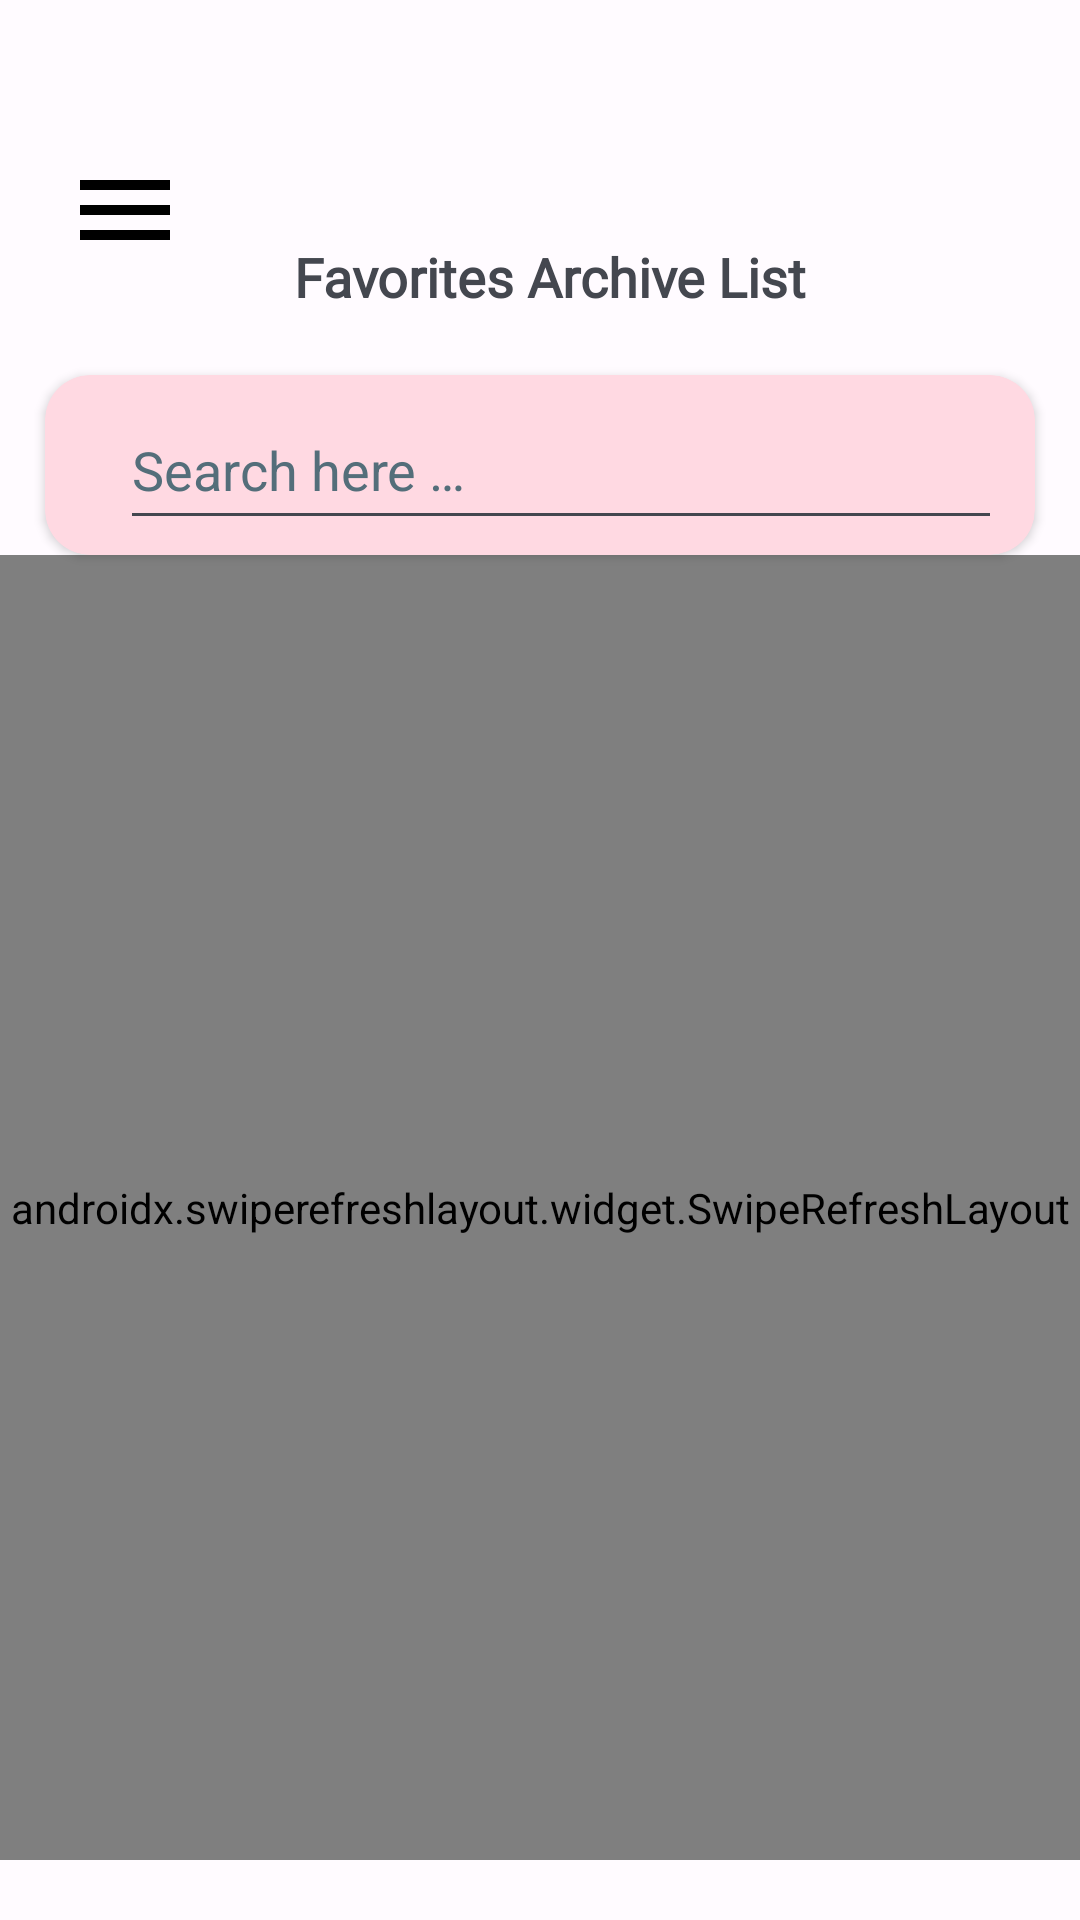

Android layout source for this screen:
<!-- AndroidManifest.xml: application theme AppTheme -->
<!-- res/layout/activity_favourite_news.xml -->
<?xml version="1.0" encoding="utf-8"?>


<androidx.drawerlayout.widget.DrawerLayout xmlns:android="http://schemas.android.com/apk/res/android"
    xmlns:app="http://schemas.android.com/apk/res-auto"
    xmlns:tools="http://schemas.android.com/tools"
    android:id="@+id/favourite_news_page"
    android:layout_width="match_parent"
    android:layout_height="match_parent"
    android:fitsSystemWindows="true"
    android:orientation="vertical"
    tools:context=".java.activity.FavouriteNews">

    <com.google.android.material.navigation.NavigationView
        android:id="@+id/nav_pane_favourite_news"
        android:layout_width="wrap_content"
        android:layout_height="match_parent"
        android:layout_gravity="start"
        android:maxWidth="360dp"
        app:menu="@menu/navigation_menu" />

    <androidx.constraintlayout.widget.ConstraintLayout
        android:id="@+id/toolbarmain"
        android:layout_width="match_parent"
        android:layout_height="match_parent">

        <androidx.appcompat.widget.Toolbar
            android:id="@+id/nav_button"
            android:layout_width="51dp"
            android:layout_height="40dp"
            android:layout_marginStart="16dp"
            android:layout_marginTop="50dp"
            app:layout_constraintBottom_toTopOf="@+id/linearLayout"
            app:layout_constraintStart_toStartOf="parent"
            app:layout_constraintTop_toTopOf="parent"
            app:layout_constraintVertical_bias="0.0"
            app:navigationIcon="@drawable/ic_baseline_menu_40" />

        <TextView
            android:layout_width="wrap_content"
            android:layout_height="wrap_content"
            android:layout_marginTop="80dp"
            android:layout_marginEnd="60dp"
            android:fontFamily="@font/raleway_bold"
            android:text="@string/favorites_archive_list"
            android:textAlignment="center"
            android:textSize="18sp"
            android:textStyle="bold"
            app:layout_constraintEnd_toEndOf="parent"
            app:layout_constraintStart_toEndOf="@+id/nav_button"
            app:layout_constraintTop_toTopOf="parent" />

        <LinearLayout
            android:id="@+id/linearLayout"
            android:layout_width="match_parent"
            android:layout_height="match_parent"
            android:layout_marginTop="110dp"
            android:layout_marginBottom="20dp"

            android:orientation="vertical"
            app:layout_constraintBottom_toBottomOf="parent"
            app:layout_constraintEnd_toEndOf="parent"
            app:layout_constraintStart_toStartOf="parent"
            app:layout_constraintTop_toTopOf="parent">

            <androidx.cardview.widget.CardView
                android:id="@+id/search"
                android:layout_width="match_parent"
                android:layout_height="wrap_content"
                android:layout_marginStart="15dp"
                android:layout_marginTop="15dp"
                android:layout_marginEnd="15dp"
                app:cardBackgroundColor="@color/md_theme_light_secondaryContainer"
                app:cardCornerRadius="15dp">

                <LinearLayout
                    android:layout_width="match_parent"
                    android:layout_height="50dp"
                    android:layout_alignParentStart="true"
                    android:layout_alignParentTop="true"
                    android:layout_marginStart="15dp"
                    android:layout_marginTop="5dp"
                    android:layout_marginEnd="11dp"
                    android:layout_marginBottom="5dp"
                    android:orientation="horizontal">

                    <ImageView
                        android:layout_width="wrap_content"
                        android:layout_height="match_parent"
                        android:background="#00FFFFFF"
                        android:src="@drawable/baseline_search_24"
                        tools:ignore="ContentDescription" />

                    <EditText
                        android:id="@+id/search_news"
                        android:layout_width="0dp"
                        android:layout_height="match_parent"
                        android:layout_marginStart="10dp"
                        android:layout_weight="1"
                        android:hint="@string/search_here"
                        android:importantForAutofill="no"
                        android:inputType="textLongMessage|text"
                        android:textColor="@color/black"
                        android:textColorHint="#546E7A"
                        tools:ignore="TouchTargetSizeCheck" />

                </LinearLayout>
            </androidx.cardview.widget.CardView>

            <androidx.swiperefreshlayout.widget.SwipeRefreshLayout
                android:id="@+id/swipe_refresh"
                android:layout_width="match_parent"
                android:layout_height="match_parent">

                <androidx.core.widget.NestedScrollView
                    android:layout_width="wrap_content"
                    android:layout_height="match_parent">

                    <LinearLayout
                        android:id="@+id/relativeLayout"
                        android:layout_width="wrap_content"
                        android:layout_height="wrap_content"
                        android:orientation="vertical">

                        <androidx.recyclerview.widget.RecyclerView
                            android:id="@+id/cardnews_view_vertical"
                            android:layout_width="wrap_content"
                            android:layout_height="wrap_content"
                            android:layout_marginTop="15dp"
                            android:orientation="vertical"
                            tools:listitem="@layout/news_items_vertical">

                        </androidx.recyclerview.widget.RecyclerView>
                    </LinearLayout>
                </androidx.core.widget.NestedScrollView>
            </androidx.swiperefreshlayout.widget.SwipeRefreshLayout>
        </LinearLayout>

        <LinearLayout
            android:id="@+id/noInternetScreen"
            android:layout_width="wrap_content"
            android:layout_height="wrap_content"
            android:gravity="center"
            android:orientation="vertical"
            android:visibility="gone"
            app:layout_constraintBottom_toBottomOf="parent"
            app:layout_constraintEnd_toEndOf="parent"
            app:layout_constraintStart_toStartOf="parent"
            app:layout_constraintTop_toTopOf="parent"
            tools:ignore="UseCompoundDrawables">

            <ImageView
                android:id="@+id/errorImage"
                android:layout_width="150dp"
                android:layout_height="150dp"
                android:src="@drawable/no_internet"
                tools:ignore="ContentDescription,ImageContrastCheck" />

            <TextView
                android:id="@+id/ErrorMesseage"
                android:layout_width="wrap_content"
                android:layout_height="wrap_content"
                android:layout_marginTop="16dp"
                android:gravity="center"
                android:text="@string/InternetError"
                android:textSize="20sp" />

        </LinearLayout>

        <LinearLayout
            android:id="@+id/requiredLogin"
            android:layout_width="wrap_content"
            android:layout_height="wrap_content"
            android:gravity="center"
            android:orientation="vertical"
            android:visibility="gone"
            app:layout_constraintBottom_toBottomOf="parent"
            app:layout_constraintEnd_toEndOf="parent"
            app:layout_constraintStart_toStartOf="parent"
            app:layout_constraintTop_toTopOf="parent"
            tools:ignore="UseCompoundDrawables">

            <com.google.android.material.imageview.ShapeableImageView
                android:id="@+id/imageView"
                android:layout_width="100dp"
                android:layout_height="100dp"
                android:background="@mipmap/ic_launcher"
                app:layout_constraintEnd_toEndOf="parent"
                app:layout_constraintStart_toStartOf="parent"
                app:layout_constraintTop_toTopOf="parent"
                app:shapeAppearanceOverlay="@style/roundedImageViewRounded"
                tools:ignore="ContentDescription,ImageContrastCheck" />

            <TextView
                android:id="@+id/requestMesseage"
                android:layout_width="wrap_content"
                android:layout_height="wrap_content"
                android:layout_marginStart="20dp"
                android:layout_marginTop="16dp"
                android:layout_marginEnd="20dp"
                android:gravity="center"
                android:text="@string/request_login"
                android:textSize="20sp"
                android:textStyle="bold" />

            <Button
                android:id="@+id/SignInBtn"
                android:layout_width="match_parent"
                android:layout_height="wrap_content"
                android:layout_marginTop="16dp"
                android:fontFamily="@font/raleway_bold"
                android:text="@string/sign_in"
                android:textSize="16sp" />

        </LinearLayout>
    </androidx.constraintlayout.widget.ConstraintLayout>
</androidx.drawerlayout.widget.DrawerLayout>
<!-- res/layout/news_items_vertical.xml (included above) -->
<?xml version="1.0" encoding="utf-8"?>


<FrameLayout xmlns:android="http://schemas.android.com/apk/res/android"
    xmlns:app="http://schemas.android.com/apk/res-auto"
    xmlns:tools="http://schemas.android.com/tools"
    android:layout_width="match_parent"
    android:layout_height="wrap_content"
    android:orientation="vertical">

    <androidx.cardview.widget.CardView
        android:id="@+id/cardNews_vertical"
        android:layout_width="wrap_content"
        android:layout_height="180dp"
        android:layout_marginStart="11dp"
        android:layout_marginTop="7dp"
        android:layout_marginEnd="11dp"
        android:layout_marginBottom="7dp"
        app:cardBackgroundColor="@color/seed"
        app:cardCornerRadius="15dp"
        app:cardElevation="@dimen/cardview_default_elevation">

        <RelativeLayout

            android:layout_width="match_parent"
            android:layout_height="wrap_content">

            <ImageView
                android:id="@+id/imgNews"
                android:layout_width="match_parent"
                android:layout_height="match_parent"
                android:scaleType="centerCrop"
                android:transitionName="img"
                tools:ignore="ContentDescription" />

            <com.google.android.material.imageview.ShapeableImageView
                android:id="@+id/shadow_bottom"
                android:layout_width="match_parent"
                android:layout_height="120dp"
                android:layout_alignBottom="@id/imgNews"
                android:alpha="0.9"
                android:background="@drawable/blurview"
                app:shapeAppearanceOverlay="@style/rounded_corner"
                tools:ignore="ContentDescription" />

            <FrameLayout
                android:id="@+id/layoutDate"
                android:layout_width="wrap_content"
                android:layout_height="wrap_content"
                android:layout_below="@id/imgNews"
                android:layout_alignParentEnd="true"
                android:layout_marginTop="-36dp"
                android:layout_marginEnd="50dp"
                android:padding="5dp">

                <ImageView
                    android:layout_width="18dp"
                    android:layout_height="18dp"
                    android:layout_marginLeft="5dp"
                    android:layout_marginRight="5dp"
                    android:src="@drawable/ic_date"
                    tools:ignore="ContentDescription" />

                <TextView
                    android:id="@+id/txtPubDate"
                    android:layout_width="wrap_content"
                    android:layout_height="wrap_content"
                    android:layout_marginStart="27dp"
                    android:layout_marginEnd="10dp"
                    android:text="2017-04-04 12:30:00"
                    android:textColor="@color/black"
                    android:textStyle="italic"
                    tools:ignore="HardcodedText" />

            </FrameLayout>

            <ImageView
                android:id="@+id/favouriteBtn"
                android:layout_width="30dp"
                android:layout_height="30dp"
                android:layout_below="@id/imgNews"
                android:layout_alignParentEnd="true"
                android:layout_marginTop="-36dp"
                android:layout_marginEnd="20dp"
                android:contentDescription="@string/favourite_menu"
                app:srcCompat="@drawable/baseline_favorite_border_24" />

            <ImageView
                android:id="@+id/unfavouriteBtn"
                android:layout_width="30dp"
                android:layout_height="30dp"
                android:layout_below="@id/imgNews"
                android:layout_alignParentEnd="true"
                android:layout_marginTop="-36dp"
                android:layout_marginEnd="20dp"
                android:contentDescription="@string/unfavourite"
                android:visibility="gone"
                app:srcCompat="@drawable/baseline_favorite_24" />

            <TextView
                android:id="@+id/txtTitle"
                android:layout_width="match_parent"
                android:layout_height="wrap_content"
                android:layout_below="@id/imgNews"
                android:layout_marginStart="16dp"
                android:layout_marginTop="-108dp"
                android:layout_marginEnd="16dp"
                android:fontFamily="@font/noticia_text_bold"
                android:text="Title"
                android:textColor="@color/md_theme_dark_background"
                android:textSize="18sp"
                android:textStyle="bold"
                tools:ignore="HardcodedText" />

            <TextView
                android:id="@+id/txtSource"
                android:layout_width="match_parent"
                android:layout_height="wrap_content"
                android:layout_below="@id/txtTitle"
                android:layout_marginStart="16dp"
                android:layout_marginTop="12dp"
                android:layout_marginEnd="16dp"
                android:text="Source"
                android:textColor="@color/md_theme_dark_background"
                android:textSize="15sp"
                tools:ignore="HardcodedText" />
        </RelativeLayout>

    </androidx.cardview.widget.CardView>
</FrameLayout>
<!-- resources referenced by this layout -->
<resources>
  <color name="black">#FF000000</color>
  <color name="md_theme_dark_background">#201A1B</color>
  <color name="md_theme_light_secondaryContainer">#FFD9E2</color>
  <color name="seed">#944461</color>
  <!-- drawable baseline_favorite_24 (drawable) -->
  <vector xmlns:android="http://schemas.android.com/apk/res/android"
      android:width="24dp"
      android:height="24dp"
      android:tint="#FF0000"
      android:viewportWidth="24"
      android:viewportHeight="24">
      <path
          android:fillColor="@android:color/white"
          android:pathData="M12,21.35l-1.45,-1.32C5.4,15.36 2,12.28 2,8.5 2,5.42 4.42,3 7.5,3c1.74,0 3.41,0.81 4.5,2.09C13.09,3.81 14.76,3 16.5,3 19.58,3 22,5.42 22,8.5c0,3.78 -3.4,6.86 -8.55,11.54L12,21.35z" />
  </vector>
  <!-- drawable ic_baseline_menu_40 (drawable) -->
  <vector xmlns:android="http://schemas.android.com/apk/res/android"
      android:width="40dp"
      android:height="40dp"
      android:tint="#000000"
      android:viewportWidth="24"
      android:viewportHeight="24">
      <path
          android:fillColor="@android:color/white"
          android:pathData="M3,18h18v-2L3,16v2zM3,13h18v-2L3,11v2zM3,6v2h18L21,6L3,6z" />
  </vector>
  <!-- mipmap ic_launcher (mipmap-anydpi-v26) -->
  <?xml version="1.0" encoding="utf-8"?>
  
  
  <adaptive-icon xmlns:android="http://schemas.android.com/apk/res/android">
      <background android:drawable="@mipmap/ic_launcher_background" />
      <foreground android:drawable="@mipmap/ic_launcher_foreground" />
      <monochrome android:drawable="@mipmap/ic_launcher_monochrome" />
  </adaptive-icon>
  <string name="InternetError">No Internet Access. \nCheck your Internet connection\n then try again.</string>
  <string name="favorites_archive_list">Favorites Archive List</string>
  <string name="favourite_menu">Favourite</string>
  <string name="request_login">Please login to see \nyour favourite news</string>
  <string name="search_here">Search here …</string>
  <string name="sign_in">Sign In</string>
  <string name="unfavourite">Unfavourite</string>
  <style name="roundedImageViewRounded">
          <item name="cornerFamily">rounded</item>
          <item name="cornerSize">50%</item>
      </style>
  <style name="rounded_corner">
          <item name="cornerSize">10dp</item>
      </style>
  <color name="md_theme_light_background">#FFFBFF</color>
  <color name="md_theme_light_primary">#984061</color>
  <color name="md_theme_light_onPrimary">#FFFFFF</color>
  <color name="md_theme_light_primaryContainer">#FFD9E2</color>
  <color name="md_theme_light_onPrimaryContainer">#3E001D</color>
  <color name="md_theme_light_secondary">#74565F</color>
  <color name="md_theme_light_onSecondary">#FFFFFF</color>
  <color name="md_theme_light_onSecondaryContainer">#2B151C</color>
  <color name="md_theme_light_tertiary">#7C5635</color>
  <color name="md_theme_light_onTertiary">#FFFFFF</color>
  <color name="md_theme_light_tertiaryContainer">#FFDCC2</color>
  <color name="md_theme_light_onTertiaryContainer">#2E1500</color>
  <color name="md_theme_light_error">#BA1A1A</color>
  <color name="md_theme_light_errorContainer">#FFDAD6</color>
  <color name="md_theme_light_onError">#FFFFFF</color>
  <color name="md_theme_light_onErrorContainer">#410002</color>
  <color name="md_theme_light_onBackground">#201A1B</color>
  <color name="md_theme_light_surface">#FFFBFF</color>
  <color name="md_theme_light_onSurface">#201A1B</color>
  <color name="md_theme_light_surfaceVariant">#F2DDE2</color>
  <color name="md_theme_light_onSurfaceVariant">#514347</color>
  <color name="md_theme_light_outline">#837377</color>
  <color name="md_theme_light_inverseOnSurface">#FAEEEF</color>
  <color name="md_theme_light_inverseSurface">#352F30</color>
  <color name="md_theme_light_inversePrimary">#FFB0C8</color>
</resources>
